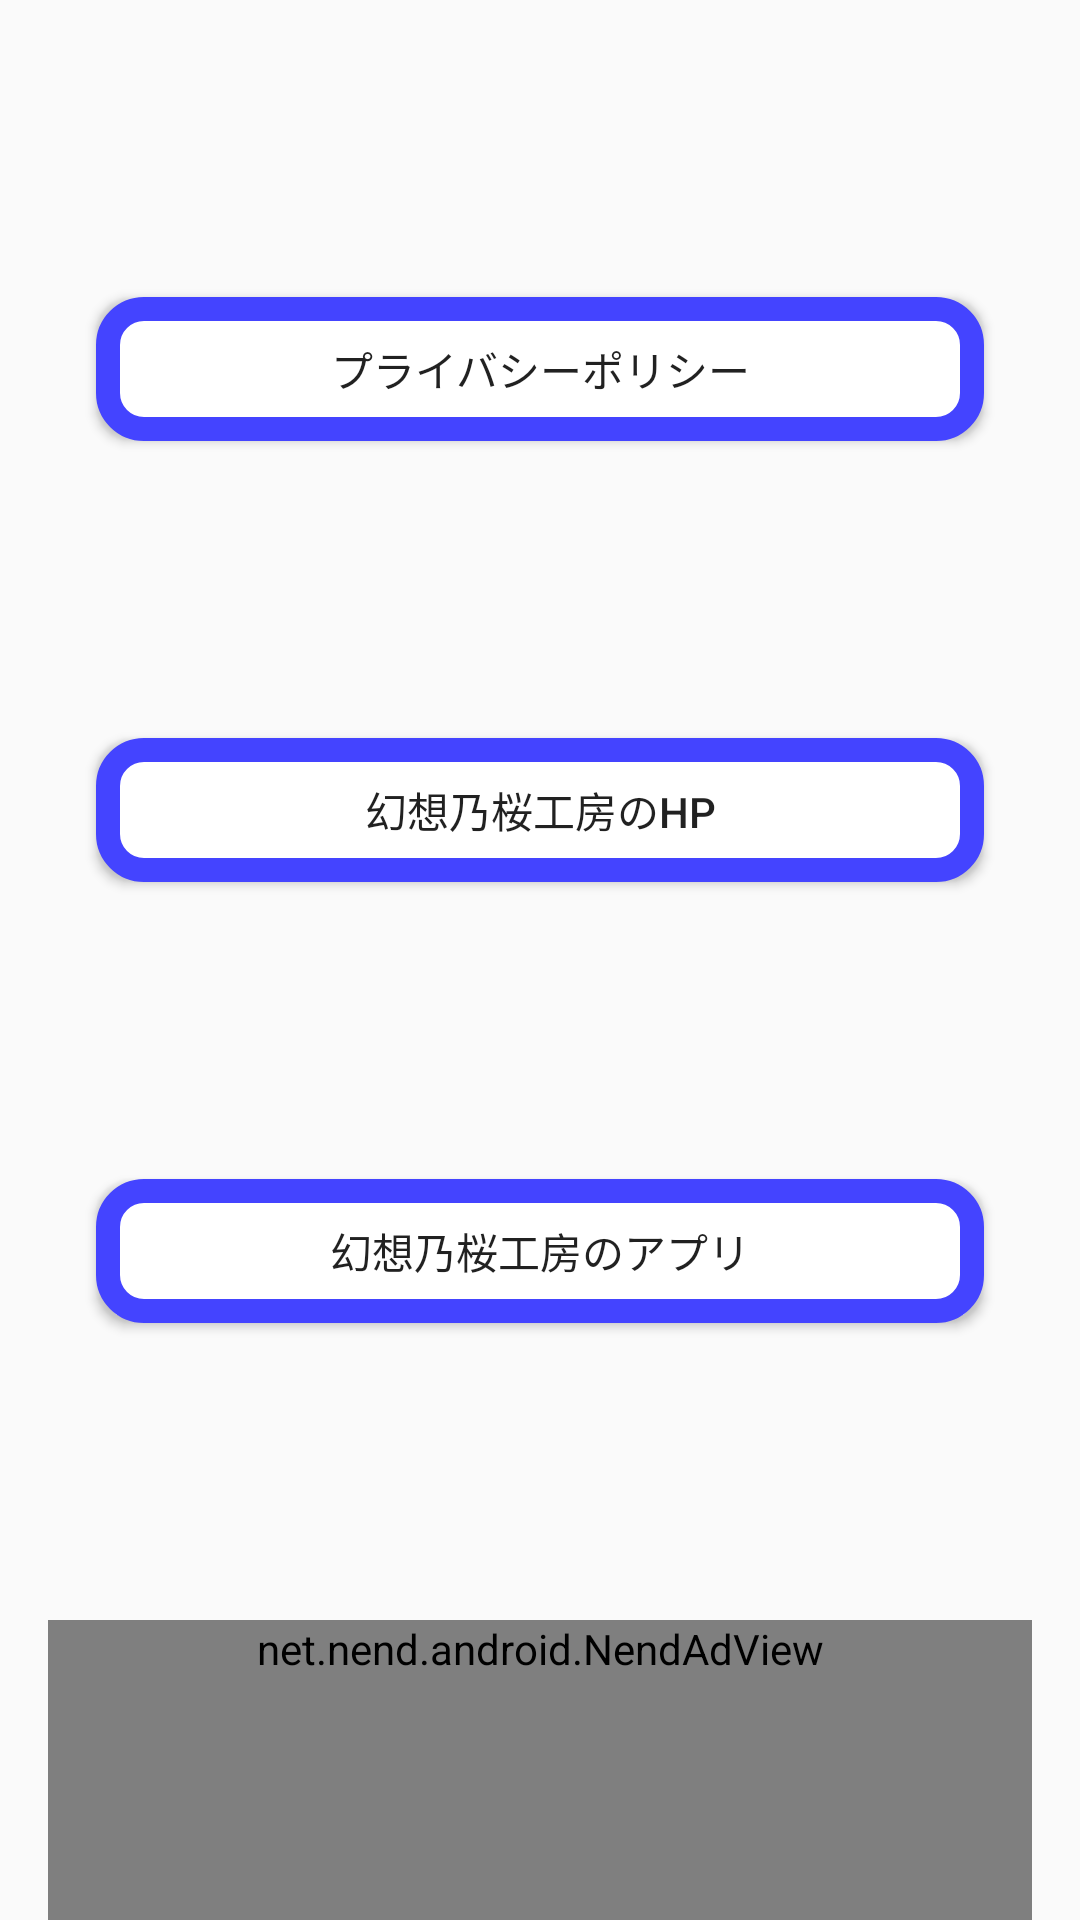

Here is an Android app screen rendered from its layout file. Give the layout XML and the strings, colors and styles it references.
<!-- AndroidManifest.xml: application theme AppTheme -->
<!-- res/layout/tab_tab3_other_layout.xml -->
<?xml version="1.0" encoding="utf-8"?>
<android.support.constraint.ConstraintLayout xmlns:android="http://schemas.android.com/apk/res/android"
                                             xmlns:app="http://schemas.android.com/apk/res-auto"
                                             xmlns:nendsdk="http://schemas.android.com/apk/res-auto"
                                             android:layout_width="match_parent"
                                             android:layout_height="match_parent"
>

    <Button
            android:text="@string/privacyPolicy"
            android:layout_width="0dp"
            android:layout_height="wrap_content"
            app:layout_constraintStart_toStartOf="parent" app:layout_constraintEnd_toEndOf="parent"
            android:id="@+id/privacyPolicyButton"
            app:layout_constraintHorizontal_bias="0.5"
            android:layout_marginStart="32dp" android:layout_marginEnd="32dp"
            android:background="@drawable/background_button"
            app:layout_constraintTop_toTopOf="parent" app:layout_constraintBottom_toTopOf="@+id/homePageButton"/>
    <Button
            android:text="@string/hp"
            android:layout_width="0dp"
            android:layout_height="wrap_content"
            android:id="@+id/homePageButton"
            android:background="@drawable/background_button"
            android:layout_marginEnd="32dp"
            app:layout_constraintEnd_toEndOf="parent" app:layout_constraintStart_toStartOf="parent"
            android:layout_marginStart="32dp" app:layout_constraintTop_toBottomOf="@+id/privacyPolicyButton"
            app:layout_constraintBottom_toTopOf="@+id/otherAppsButton" app:layout_constraintHorizontal_bias="0.5"/>
    <Button
            android:text="@string/appsPage"
            android:layout_width="0dp"
            android:layout_height="wrap_content"
            android:id="@+id/otherAppsButton"
            app:layout_constraintEnd_toEndOf="parent"
            android:layout_marginEnd="32dp" app:layout_constraintStart_toStartOf="parent"
            android:layout_marginStart="32dp" android:background="@drawable/background_button"
            app:layout_constraintHorizontal_bias="0.5" app:layout_constraintBottom_toTopOf="@id/nend_other_100"
            app:layout_constraintTop_toBottomOf="@+id/homePageButton"/>

    <net.nend.android.NendAdView
            android:id="@+id/nend_other_100"
            android:layout_width="0dp"
            android:layout_height="wrap_content"
            nendsdk:NendApiKey="@string/ad_other_100_Key"
            nendsdk:NendSpotId="@integer/ad_other_100_Id"
            nendsdk:NendAdjustSize="true"
            app:layout_constraintEnd_toEndOf="parent" app:layout_constraintStart_toStartOf="parent"
            app:layout_constraintBottom_toBottomOf="parent"
            android:layout_marginStart="16dp" android:layout_marginEnd="16dp" android:minHeight="100dp"/>
</android.support.constraint.ConstraintLayout>
<!-- resources referenced by this layout -->
<resources>
  <!-- drawable background_button (drawable) -->
  <?xml version="1.0" encoding="utf-8"?>
  <shape xmlns:android="http://schemas.android.com/apk/res/android"
         android:shape="rectangle">
      <solid android:color="#ffffff"/>
  
      <corners android:radius="12dp"/>
  
      <padding
              android:top="10dp"
              android:right="10dp"
              android:left="10dp"
              android:bottom="10dp"
      />
      <stroke
              android:color="#4444ff"
              android:width="8dp"/>
  
  </shape>
  <integer name="ad_other_100_Id">944887</integer>
  <string name="ad_other_100_Key">f909c49cd5dd8831fc11c8400d2a228cded2aaa8</string>
  <string name="appsPage">幻想乃桜工房のアプリ</string>
  <string name="hp">幻想乃桜工房のHP</string>
  <string name="privacyPolicy">プライバシーポリシー</string>
  <style name="AppTheme" parent="Theme.AppCompat.Light.DarkActionBar">
          
          <item name="colorPrimary">@color/tabBackGroundColor</item>
          <item name="colorPrimaryDark">@color/darkHintText</item>
          <item name="colorAccent">@color/lightHintText</item>
      </style>
  <color name="tabBackGroundColor">#4455FF</color>
  <color name="darkHintText">#004488</color>
  <color name="lightHintText">#33AAFF</color>
</resources>
